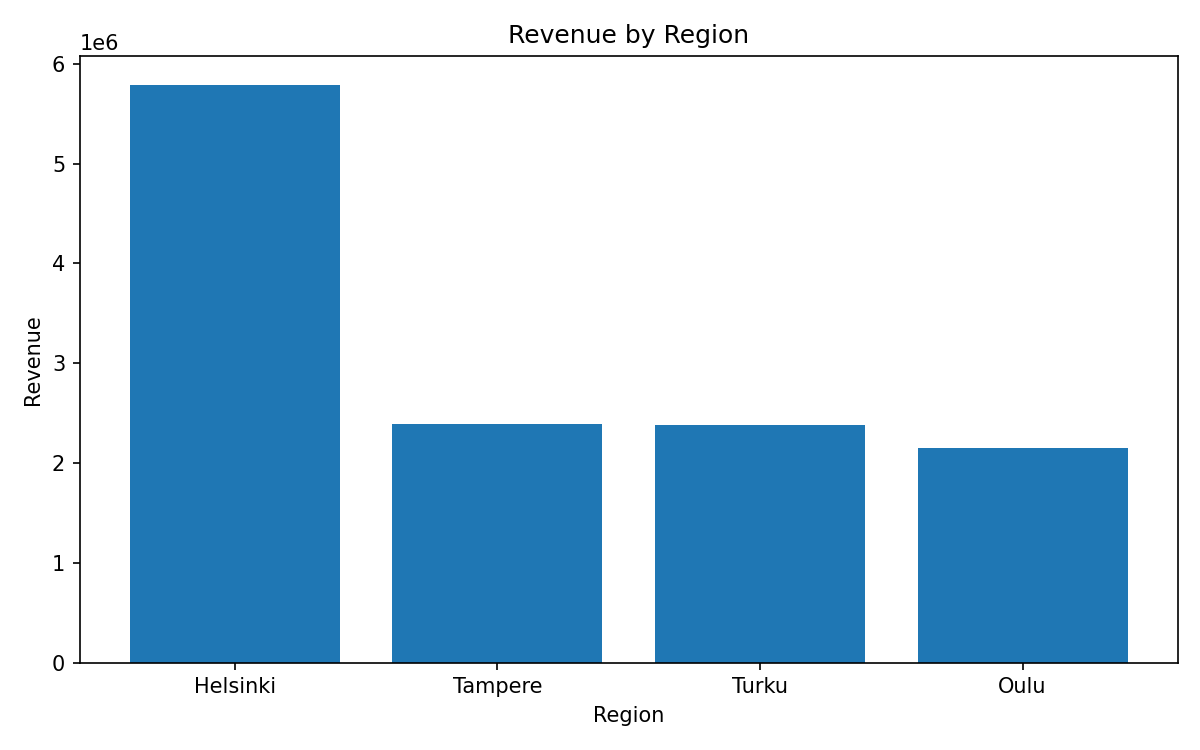

The data file committed next to this chart (first rows):
region, revenue
Helsinki, 5787855
Tampere, 2387026
Turku, 2375636
Oulu, 2150127
